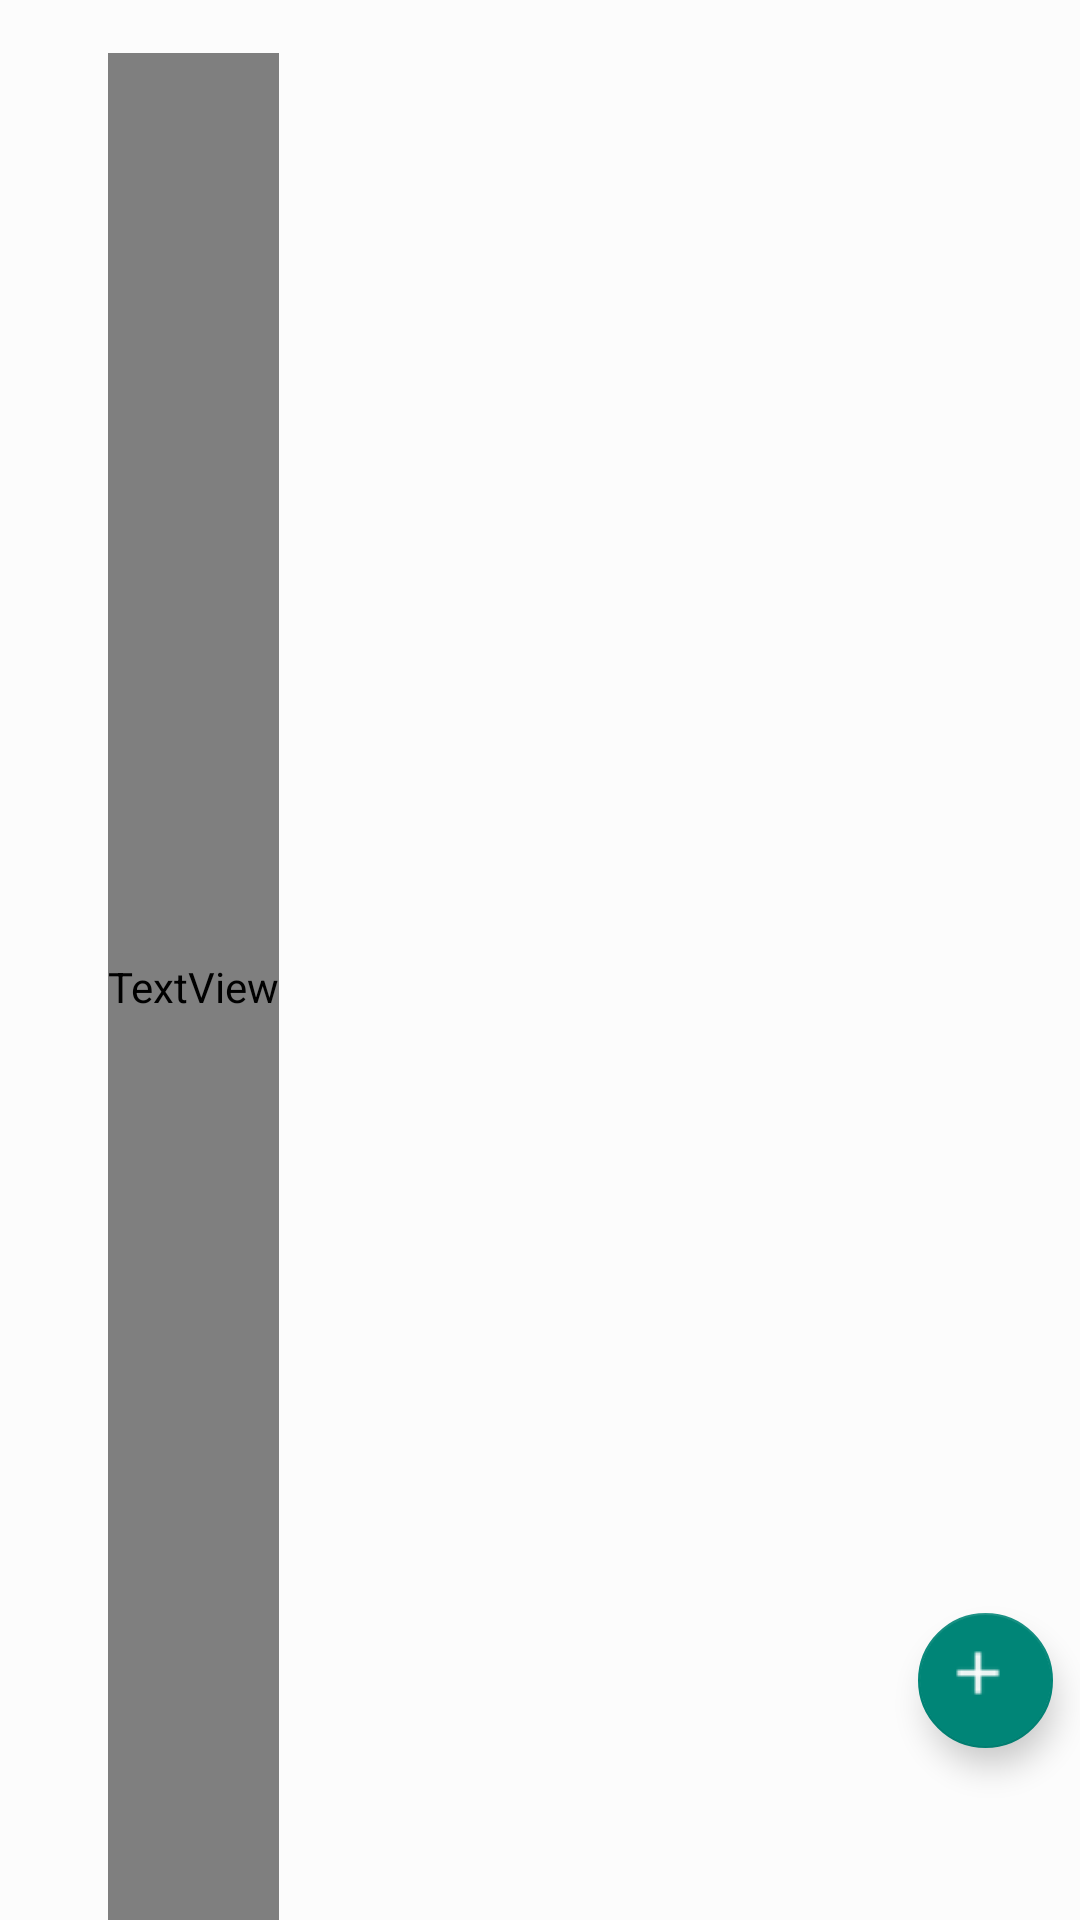

The Android layout XML behind this screen, and the referenced resources:
<!-- AndroidManifest.xml: application theme Theme.AppCompat.Light.NoActionBar -->
<!-- res/layout/activity_recycler.xml -->
<?xml version="1.0" encoding="utf-8"?>
<android.support.constraint.ConstraintLayout xmlns:android="http://schemas.android.com/apk/res/android"
    xmlns:app="http://schemas.android.com/apk/res-auto"
    android:layout_width="match_parent"
    android:layout_height="match_parent"
    android:background="@color/babyPowderWhite"
    android:orientation="vertical">

    <android.support.constraint.Guideline
        android:id="@+id/titleGuidelineHorizontal"
        android:layout_width="wrap_content"
        android:layout_height="wrap_content"
        android:orientation="horizontal"
        app:layout_constraintGuide_percent="0.0275" />

    <android.support.constraint.Guideline
        android:id="@+id/titleGuidelineVertical"
        android:layout_width="wrap_content"
        android:layout_height="wrap_content"
        android:orientation="vertical"
        app:layout_constraintGuide_percent="0.1" />

    <android.support.constraint.Guideline
        android:id="@+id/fabLeftGuideline"
        android:layout_width="wrap_content"
        android:layout_height="wrap_content"
        android:orientation="vertical"
        app:layout_constraintGuide_percent="0.85" />

    <android.support.constraint.Guideline
        android:id="@+id/fabTopGuideline"
        android:layout_width="wrap_content"
        android:layout_height="wrap_content"
        android:orientation="horizontal"
        app:layout_constraintGuide_percent="0.84" />

    <android.support.constraint.Guideline
        android:id="@+id/fabBottomGuideline"
        android:layout_width="wrap_content"
        android:layout_height="wrap_content"
        android:orientation="horizontal"
        app:layout_constraintGuide_percent="0.96"/>

    <android.support.constraint.Guideline
        android:id="@+id/headerGuideline"
        android:layout_width="wrap_content"
        android:layout_height="wrap_content"
        android:orientation="horizontal"
        app:layout_constraintGuide_percent="0.16"/>

    <android.support.constraint.Guideline
        android:id="@+id/toolbarGuideline"
        android:layout_width="wrap_content"
        android:layout_height="wrap_content"
        android:orientation="horizontal"
        app:layout_constraintGuide_percent="0.0875"/>

    <android.support.constraint.Guideline
        android:id="@+id/leftGuideline"
        android:layout_width="wrap_content"
        android:layout_height="wrap_content"
        android:orientation="vertical"
        app:layout_constraintGuide_percent="0.025"/>

    <android.support.constraint.Guideline
        android:id="@+id/rightGuideLine"
        android:layout_width="wrap_content"
        android:layout_height="wrap_content"
        android:orientation="vertical"
        app:layout_constraintGuide_percent="0.975"/>

    <android.support.constraint.Guideline
        android:id="@+id/navBarTopGuideline"
        android:layout_width="wrap_content"
        android:layout_height="wrap_content"
        android:orientation="horizontal"
        app:layout_constraintGuide_percent="0.92" />

    <TextView
        android:layout_width="wrap_content"
        android:layout_height="0dp"
        android:textColor="@color/babyPowderWhite"
        android:textSize="24sp"
        android:fontFamily="@font/roboto_light"
        android:text="@string/app_name"
        app:layout_constraintTop_toTopOf="@id/titleGuidelineHorizontal"
        app:layout_constraintLeft_toRightOf="@id/titleGuidelineVertical"
        app:layout_constraintBottom_toBottomOf="parent"
        />

    <android.support.v7.widget.RecyclerView
        android:id="@+id/recyclerView"
        android:layout_width="0dp"
        android:layout_height="0dp"
        android:scrollbars="none"
        app:layout_constraintTop_toBottomOf="@id/toolbarGuideline"
        app:layout_constraintLeft_toRightOf="@id/leftGuideline"
        app:layout_constraintRight_toLeftOf="@id/rightGuideLine"
        app:layout_constraintBottom_toBottomOf="@id/navBarTopGuideline"
        />

    <android.support.design.widget.FloatingActionButton
        android:id="@+id/addReservationButton"
        android:layout_width="0dp"
        android:layout_height="0dp"
        app:fabSize="mini"
        android:src="@drawable/ic_add_24px_white"
        app:layout_constraintBottom_toTopOf="@id/navBarTopGuideline"
        app:layout_constraintRight_toLeftOf="@id/rightGuideLine"
        app:layout_constraintTop_toBottomOf="@id/fabTopGuideline"
        app:layout_constraintLeft_toRightOf="@id/fabLeftGuideline" />

</android.support.constraint.ConstraintLayout>
<!-- resources referenced by this layout -->
<resources>
  <color name="babyPowderWhite">#FCFCFC</color>
  <!-- drawable ic_add_24px_white: png bitmap (drawable, 1350 bytes) -->
  <string name="app_name">ParaTransit</string>
</resources>
